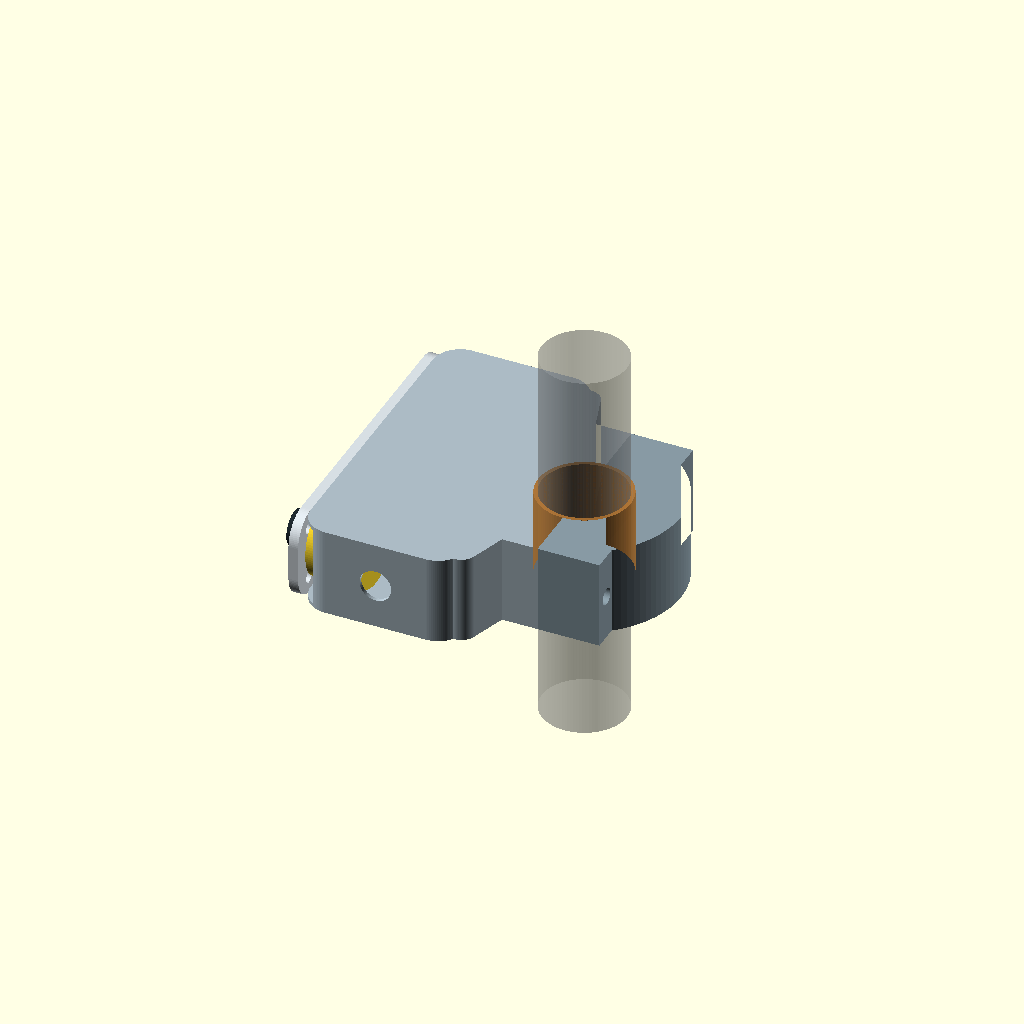
Cell 1: the model at its default parameters.
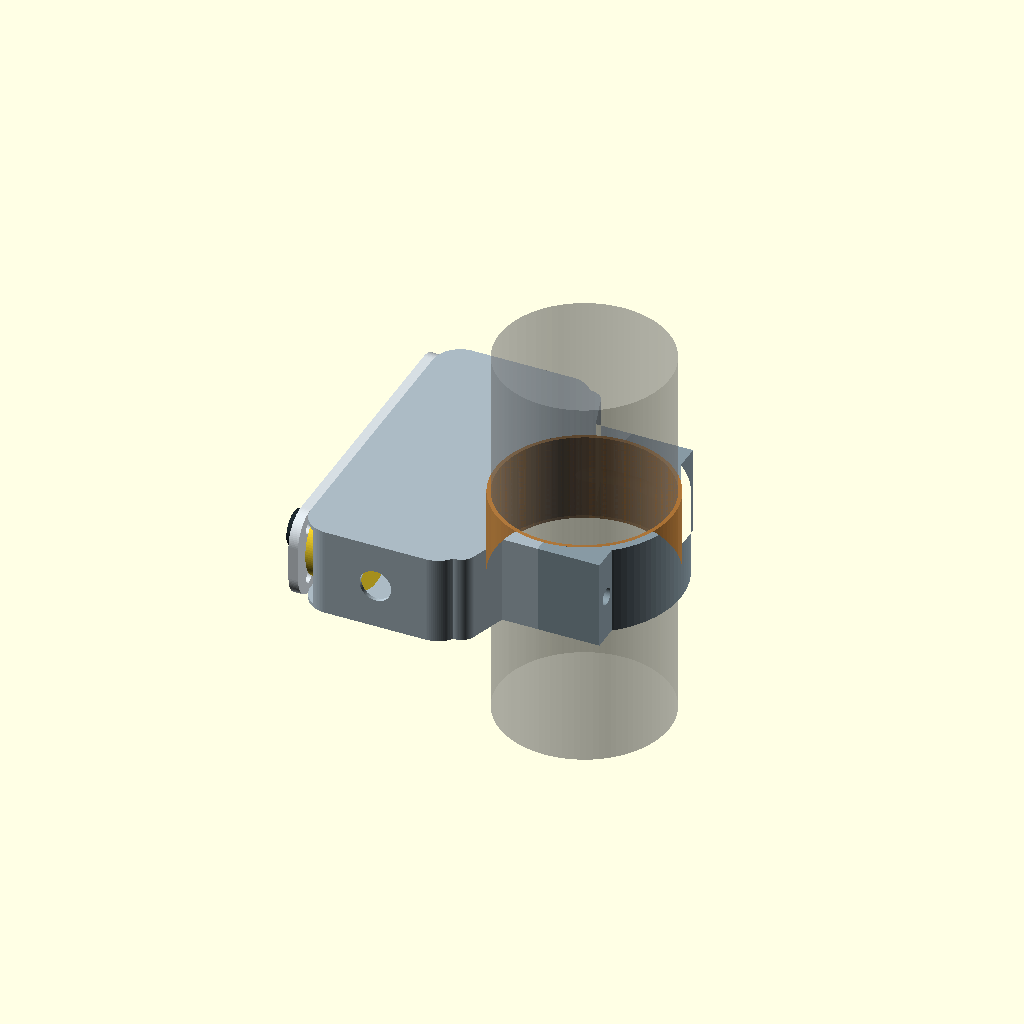
Cell 2: the same model with bar_diameter = 44.
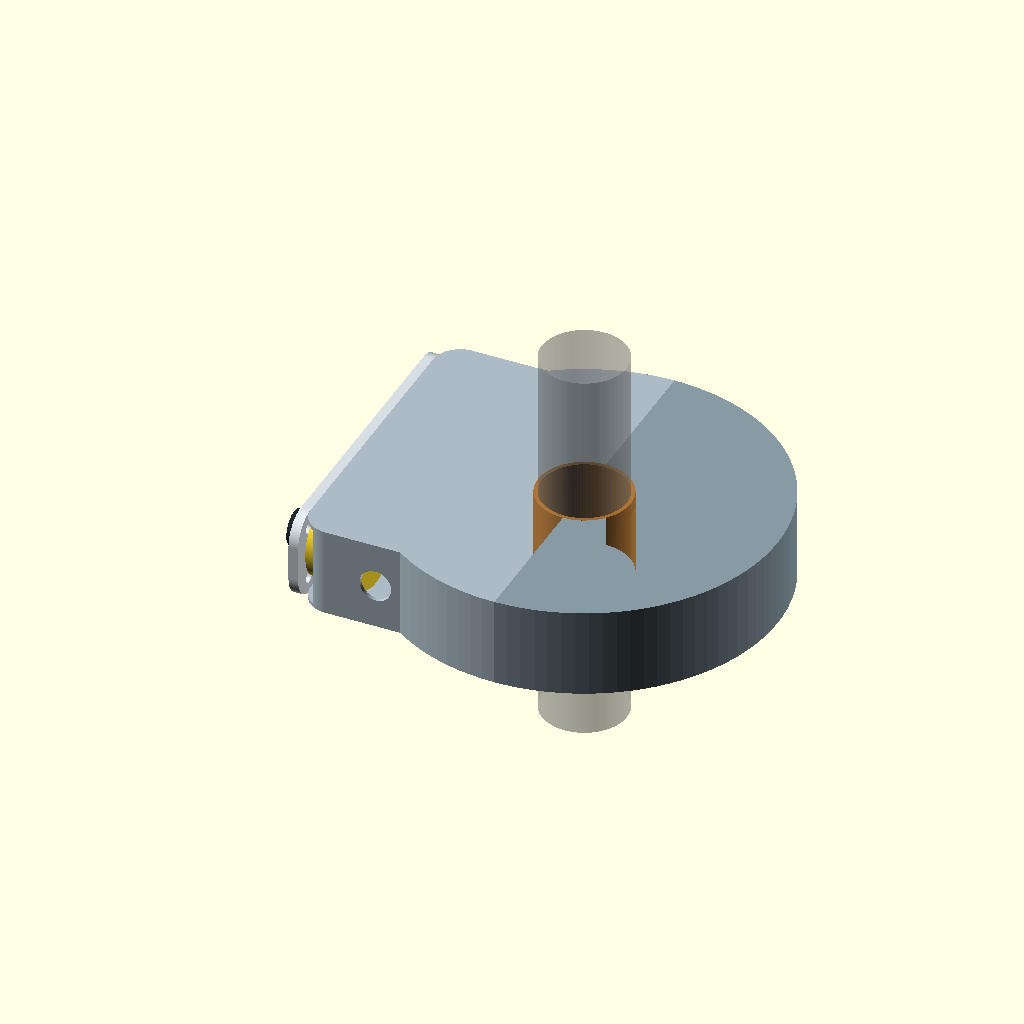
Cell 3: clamp_outer = 100 (everything else at default).
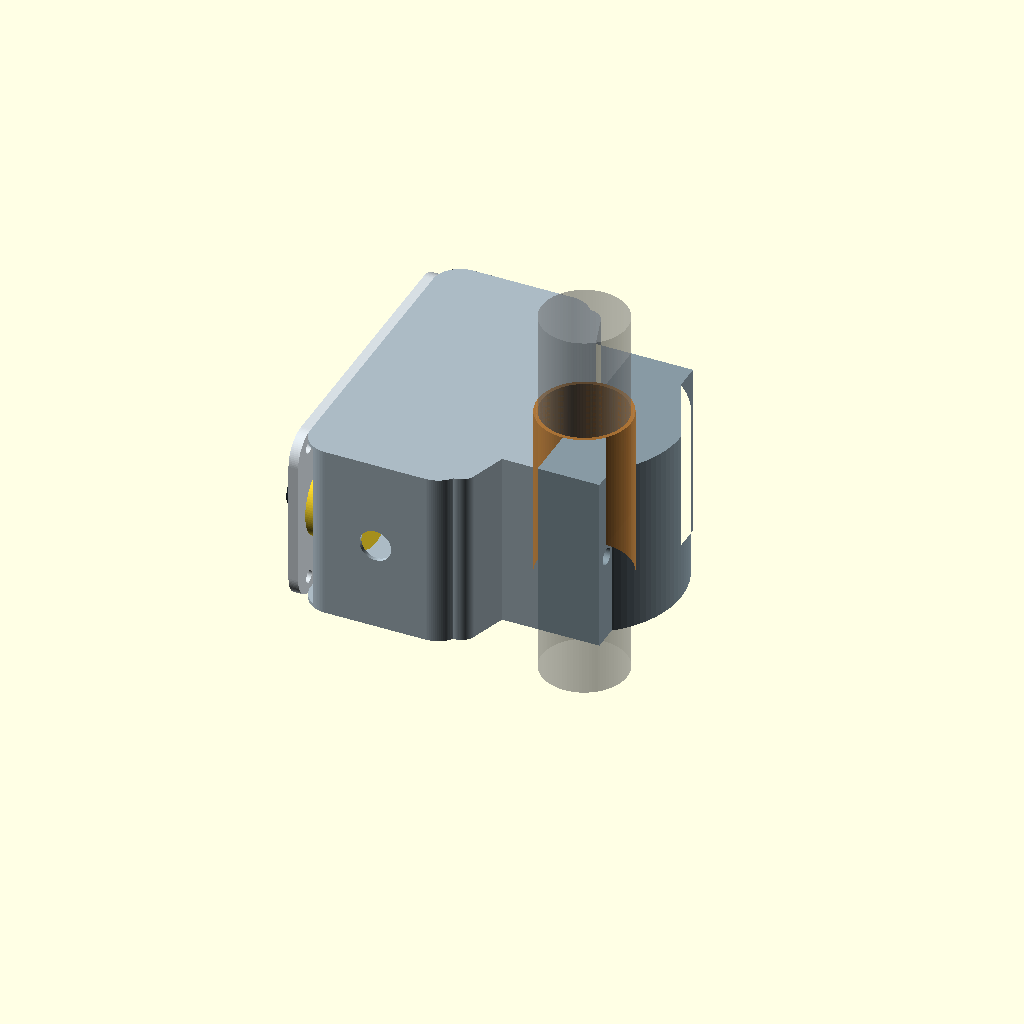
Cell 4: the same model with axial_width = 46.
One fixed orthographic camera (rotation 55°, 0°, 25°; colour scheme Cornfield) for every cell.
OpenSCAD source file mechanical/cad/complete-remote-v0.7.scad:
// Open Rally Remote — NAVCOMM-referenced enclosure with matched cover-end rounding, V0.7 concept
// Units: mm. Ring lies in XY; handlebar axis is Z. Controls are on the side face (YZ),
// so each button's actuation axis is X, perpendicular to the handlebar.
// Upper and lower pod ends join the integrated clamp through reinforced bridges.
// The side cover uses the same end-corner radius as the pod outline.

$fn = 96;
part_to_render = "assembly"; // assembly, housing, clamp_cap, cover, liner_main, liner_cap
show_internals = true;

bar_diameter = 22.0;
liner_radial = 1.0;
clamp_bore = bar_diameter + 2*liner_radial;
clamp_outer = 50.0;
axial_width = 23.0;
case_wall = 1.0;
face_cover_thickness = 2.5;
button_head_projection = 1.8;
button_head_diameter = 10.0;
joystick_head_projection = 5.0;
joystick_head_diameter = 9.0;

pod_center_x = -35.0;
pod_width = 40.0;
pod_length = 82.0;
pod_corner = 7.0;
pod_min_x = pod_center_x-pod_width/2;
pod_max_x = pod_center_x+pod_width/2;
pod_cavity_x0 = pod_min_x-0.1;
pod_cavity_x1 = pod_max_x-case_wall-6.0;
pod_cavity_width = pod_cavity_x1-pod_cavity_x0;
pod_cavity_length = pod_length-2*case_wall;
button_cutout = 13.6;
joystick_cutout = 15.8;
control_y = [27.0, 9.0, -9.0, -27.0];
switch_depth = 13.0;
joystick_depth = 13.5;
xiao_x = pod_cavity_x1-10.0;
xiao_y = 0;
xiao_length = 21.0;
xiao_width = 17.8;
xiao_header_projection = 6.0;

clamp_bolt_y = [-22.0,22.0];
clamp_bolt_d = 4.3;
lug_width = 16.0;
lug_length = 8.0;
bridge_diameter = 8.0;
bridge_case_y = pod_length/2-pod_corner;
bridge_ring_y = 18.0;
bridge_case_x = pod_max_x-1.0;
bridge_ring_x = -sqrt(pow(clamp_outer/2-bridge_diameter/2,2)-pow(bridge_ring_y,2));

module rounded_box_2d(w,l,r) {
    offset(r=r) square([w-2*r,l-2*r],center=true);
}

module ring_half_2d(right=false, liner=false) {
    difference() {
        intersection() {
            circle(d=liner ? clamp_bore : clamp_outer);
            if (right)
                translate([clamp_outer/4+0.5,0]) square([clamp_outer/2+1,clamp_outer+2],center=true);
            else
                translate([-clamp_outer/4-0.5,0]) square([clamp_outer/2+1,clamp_outer+2],center=true);
        }
        circle(d=liner ? bar_diameter : clamp_bore);
    }
}

module lug_pair_2d(right=false) {
    for (y=clamp_bolt_y)
        translate([right ? lug_width/2 : -lug_width/2,y])
            square([lug_width,lug_length],center=true);
}

module case_clamp_bridges_2d() {
    for (s=[-1,1])
        hull() {
            translate([bridge_case_x,s*bridge_case_y]) circle(d=bridge_diameter);
            translate([bridge_ring_x,s*bridge_ring_y]) circle(d=bridge_diameter);
        }
}

module housing_profile_2d() {
    difference() {
        union() {
            ring_half_2d(false,false);
            translate([pod_center_x,0]) rounded_box_2d(pod_width,pod_length,pod_corner);
            case_clamp_bridges_2d();
            lug_pair_2d(false);
        }
        circle(d=clamp_bore);
    }
}

module cap_profile_2d() {
    difference() {
        union() {
            ring_half_2d(true,false);
            lug_pair_2d(true);
        }
        circle(d=clamp_bore);
    }
}

module transverse_bolt_holes() {
    for (y=clamp_bolt_y)
        translate([-lug_width-0.1,y,axial_width/2]) rotate([0,90,0])
            cylinder(d=clamp_bolt_d,h=2*lug_width+0.2);
}

module housing() {
    difference() {
        linear_extrude(height=axial_width) housing_profile_2d();
        translate([pod_cavity_x0,-pod_cavity_length/2,case_wall])
            cube([pod_cavity_width,pod_cavity_length,axial_width-2*case_wall]);
        transverse_bolt_holes();
        translate([pod_center_x,-pod_length/2-0.1,axial_width/2])
            rotate([-90,0,0]) cylinder(d=8.2,h=case_wall+0.3);
    }
}

module clamp_cap() {
    difference() {
        linear_extrude(height=axial_width) cap_profile_2d();
        transverse_bolt_holes();
    }
}

module face_cover() {
    difference() {
        // Match the control cover's rounded ends to the pod's 7 mm outline radius.
        translate([pod_min_x-face_cover_thickness,0,axial_width/2])
            rotate([0,90,0]) linear_extrude(height=face_cover_thickness)
                rounded_box_2d(axial_width,pod_length,pod_corner);
        for (i=[0:2])
            translate([pod_min_x-face_cover_thickness-0.1,control_y[i],axial_width/2]) rotate([0,90,0])
                cylinder(d=button_cutout,h=face_cover_thickness+0.2);
        translate([pod_min_x-face_cover_thickness-0.1,control_y[3],axial_width/2]) rotate([0,90,0])
            cylinder(d=joystick_cutout,h=face_cover_thickness+0.2);
        for (y=[-35,35], z=[4.5,axial_width-4.5])
            translate([pod_min_x-face_cover_thickness-0.1,y,z]) rotate([0,90,0])
                cylinder(d=3.2,h=face_cover_thickness+0.2);
    }
}

module liner_half(right=false) {
    linear_extrude(height=axial_width) ring_half_2d(right,true);
}

module controls_and_board() {
    for (i=[0:2])
        translate([pod_min_x,control_y[i],axial_width/2]) rotate([0,90,0])
            cylinder(d=12,h=switch_depth);
    translate([pod_min_x,control_y[3],axial_width/2]) rotate([0,90,0])
        cylinder(d=20.1,h=joystick_depth);
    color([0.15,0.48,0.32,0.8])
        translate([xiao_x,xiao_y,axial_width/2]) cube([1.6,xiao_length,xiao_width],center=true);
    color([0.2,0.58,0.38,0.25])
        translate([xiao_x+1.6/2+xiao_header_projection/2,xiao_y,axial_width/2])
            cube([xiao_header_projection,xiao_length,xiao_width],center=true);
}

module control_heads() {
    panel_x = pod_min_x-face_cover_thickness;
    for (i=[0:2]) {
        color([0.30,0.36,0.39])
            translate([panel_x-0.8,control_y[i],axial_width/2]) rotate([0,90,0])
                difference() {
                    cylinder(d=15.0,h=0.8);
                    translate([0,0,-0.1]) cylinder(d=button_head_diameter+0.8,h=1.0);
                }
        color([0.16,0.21,0.24])
            translate([panel_x-button_head_projection,control_y[i],axial_width/2])
                rotate([0,90,0]) cylinder(d=button_head_diameter,h=face_cover_thickness+button_head_projection);
    }
    color([0.30,0.36,0.39])
        translate([panel_x-0.8,control_y[3],axial_width/2]) rotate([0,90,0])
            difference() {
                cylinder(d=16.0,h=0.8);
                translate([0,0,-0.1]) cylinder(d=5.3,h=1.0);
            }
    color([0.14,0.18,0.20])
        translate([panel_x-joystick_head_projection,control_y[3],axial_width/2])
            rotate([0,90,0]) cylinder(d=4.5,h=face_cover_thickness+joystick_head_projection);
    color([0.12,0.16,0.18])
        translate([panel_x-joystick_head_projection,control_y[3],axial_width/2])
            rotate([0,90,0]) cylinder(d=joystick_head_diameter,h=1.5);
}

module assembly() {
    color([0.67,0.73,0.77]) housing();
    color([0.53,0.60,0.64]) clamp_cap();
    color([0.84,0.87,0.89]) face_cover();
    color([0.72,0.48,0.22,0.8]) liner_half(false);
    color([0.72,0.48,0.22,0.8]) liner_half(true);
    control_heads();
    if (show_internals) controls_and_board();
    %color([0.5,0.5,0.5,0.35]) translate([0,0,axial_width/2]) cylinder(d=bar_diameter,h=100,center=true);
}

if (part_to_render=="assembly") assembly();
if (part_to_render=="housing") housing();
if (part_to_render=="clamp_cap") clamp_cap();
if (part_to_render=="cover") face_cover();
if (part_to_render=="liner_main") liner_half(false);
if (part_to_render=="liner_cap") liner_half(true);
Parameter table extracted from the source (name, type, default, range or options):
part_to_render: string, default "assembly"
show_internals: bool, default true
bar_diameter: number, default 22
liner_radial: number, default 1
clamp_outer: number, default 50
axial_width: number, default 23
case_wall: number, default 1
face_cover_thickness: number, default 2.5
button_head_projection: number, default 1.8
button_head_diameter: number, default 10
joystick_head_projection: number, default 5
joystick_head_diameter: number, default 9
pod_center_x: number, default -35
pod_width: number, default 40
pod_length: number, default 82
pod_corner: number, default 7
button_cutout: number, default 13.6
joystick_cutout: number, default 15.8
control_y: vector, default [27, 9, -9, -27]
switch_depth: number, default 13
joystick_depth: number, default 13.5
xiao_y: number, default 0
xiao_length: number, default 21
xiao_width: number, default 17.8
xiao_header_projection: number, default 6
clamp_bolt_y: vector, default [-22, 22]
clamp_bolt_d: number, default 4.3
lug_width: number, default 16
lug_length: number, default 8
bridge_diameter: number, default 8
bridge_ring_y: number, default 18
